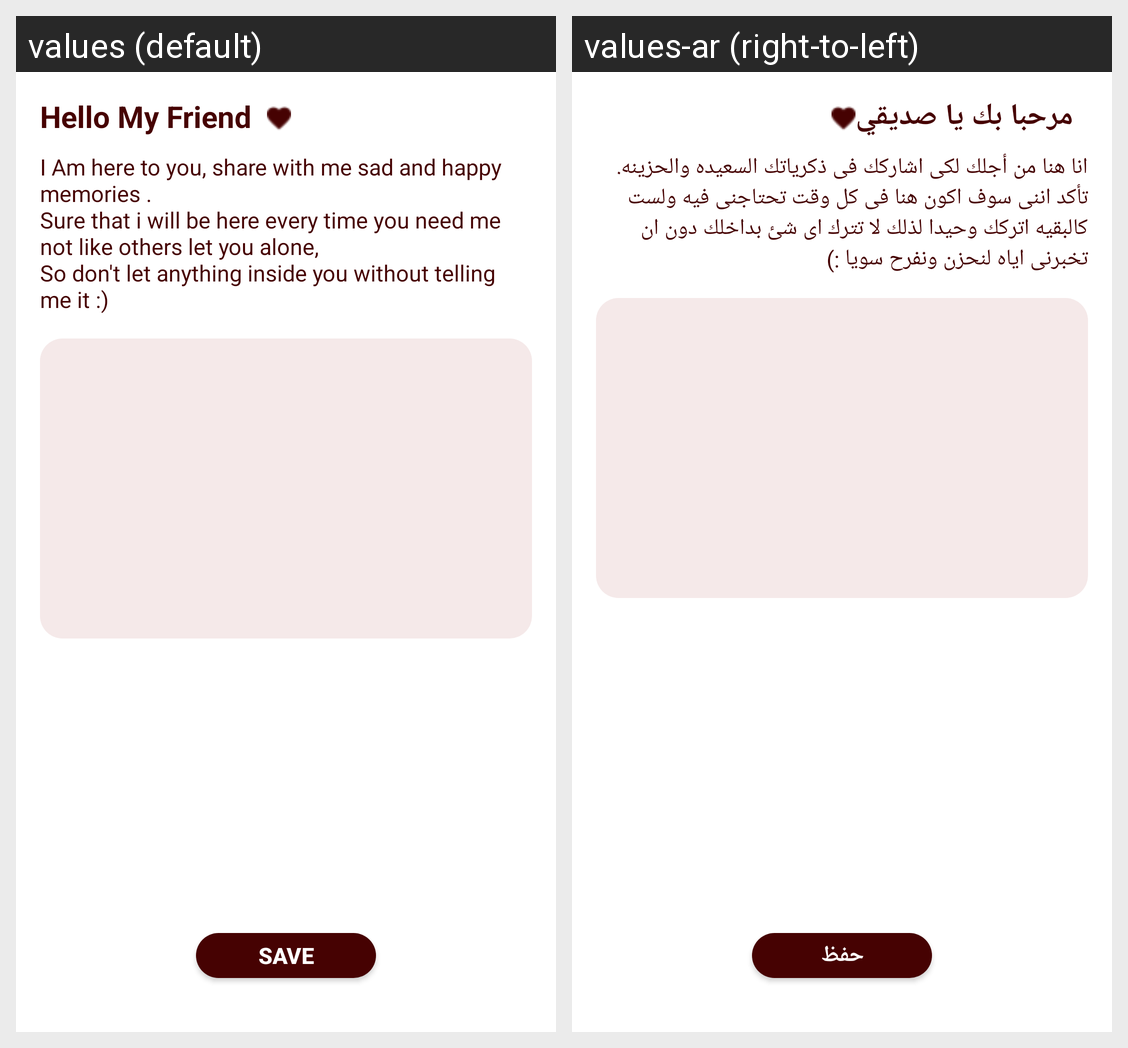

Here is an Android app screen in its default locale and in the app's own translations. Write out the translated-string differences for the strings that appear on this screen.
Android screen res/layout/fragment_talk.xml rendered under 2 locales, left to right: values (default), values-ar (right-to-left). Device: Nexus 5 (rendered at 1080×1920; each locale shown at half size, 540×960, under a caption strip naming it); theme AppTheme.
Strings drawn on this screen, with the default value and each locale's value (text and hints the layout hard-codes, and strings that could not be matched under every locale, appear in the picture but are not listed):

helloText
  values: Hello My Friend
  values-ar: مرحبا بك يا صديقي

zaat_message
  values: I Am here to you, share with me sad and happy memories .
      Sure that i will be here every time you need me not like others let you alone,
      So don't let anything inside you without telling me it :)
  values-ar: انا هنا من أجلك لكى اشاركك فى ذكرياتك السعيده والحزينه. تأكد اننى سوف اكون هنا فى كل وقت تحتاجنى فيه ولست كالبقيه اتركك وحيدا لذلك لا تترك اى شئ بداخلك دون ان تخبرنى اياه لنحزن ونفرح سويا :)

saveButton
  values: Save
  values-ar: حفظ
